Run: headless pygame with SDL's dummy video driver; simulated clock (each Clock.tick advances the game by its frame time, no real sleeping); random seed 0; keys injected as events and as key.get_pressed() state; no mouse input.
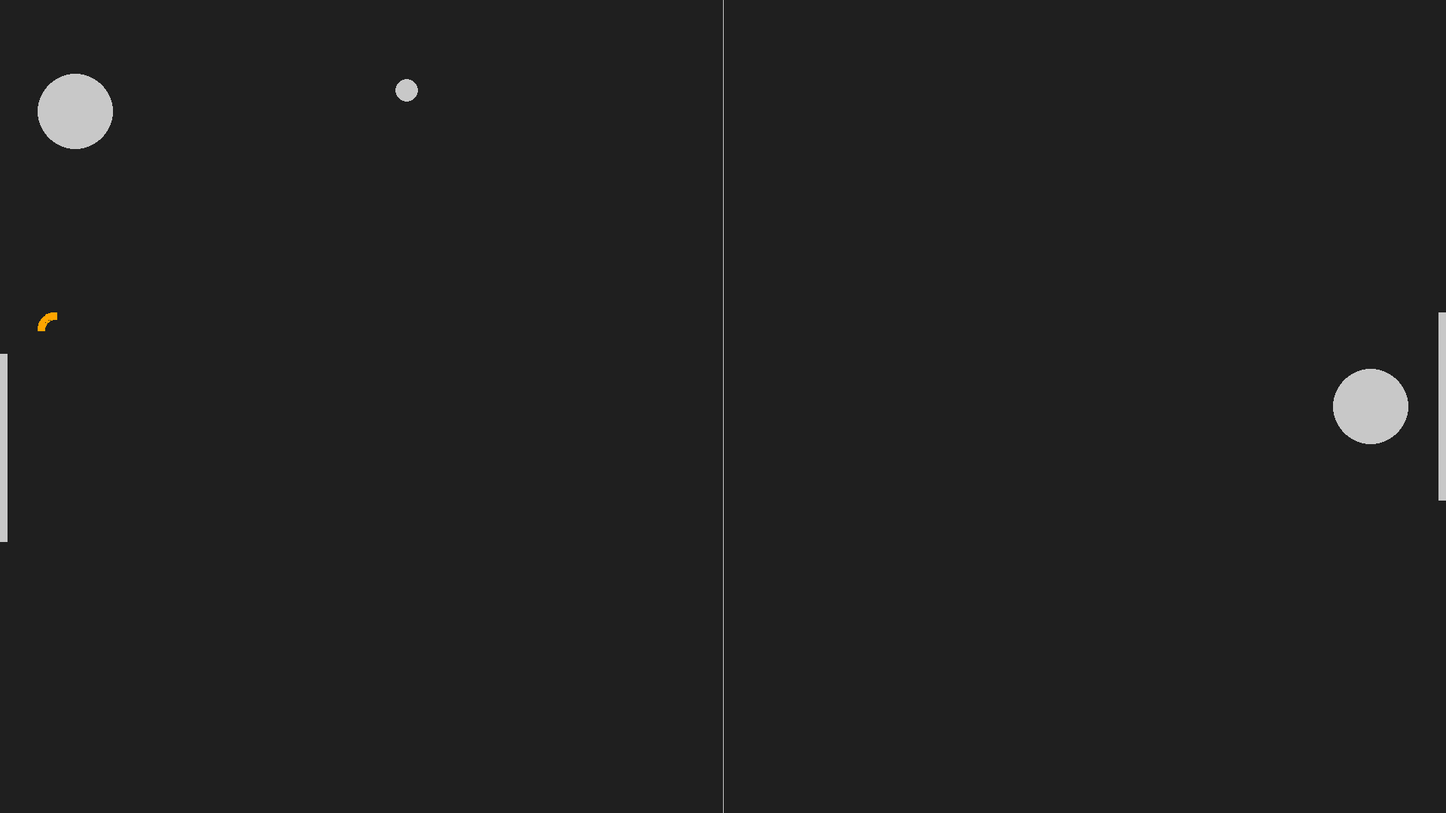
Frame 1 of 4 · flips 1–60 · no input
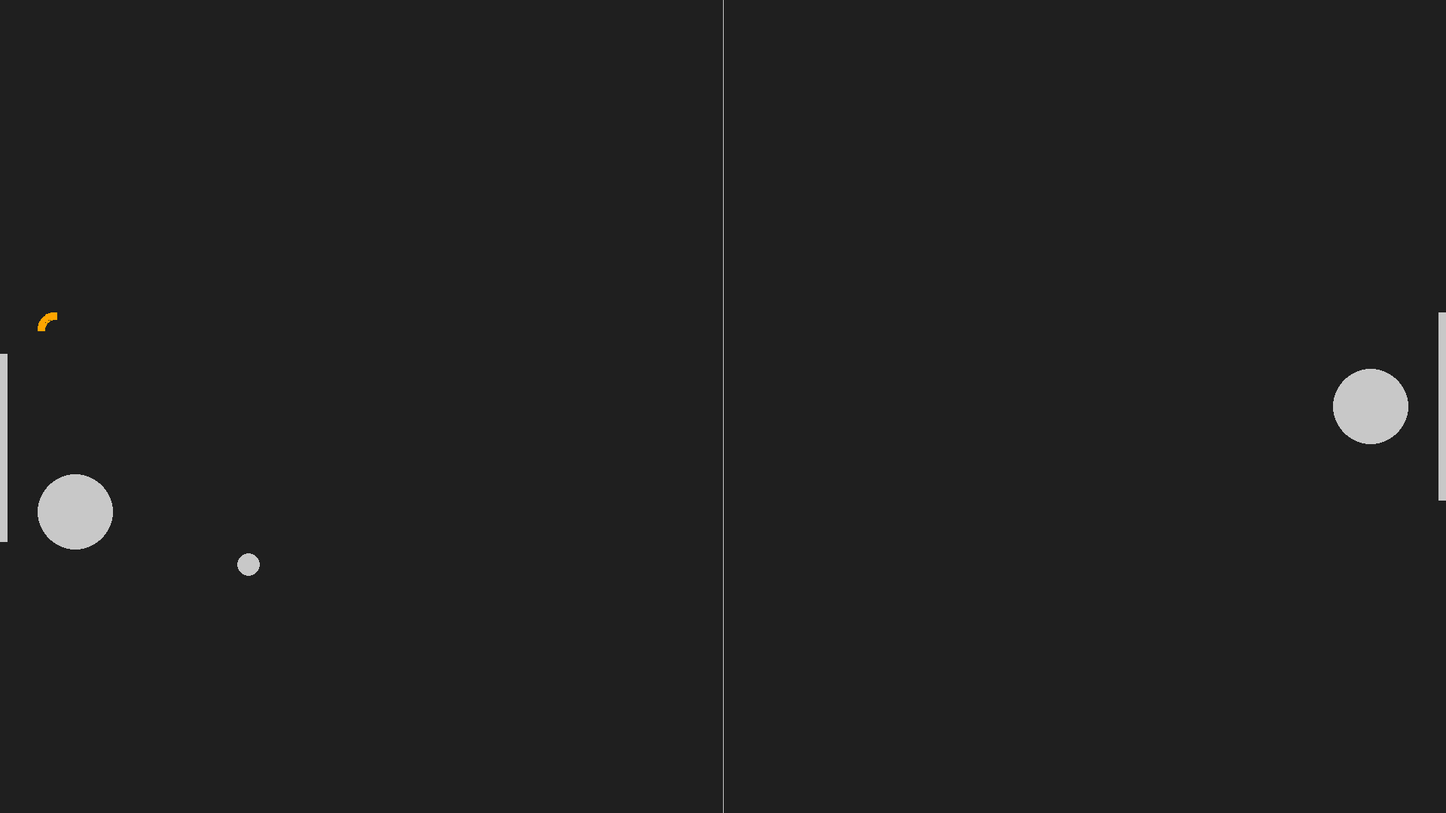
Frame 2 of 4 · flips 61–180 · tapped SPACE, RETURN · held RIGHT (→), D
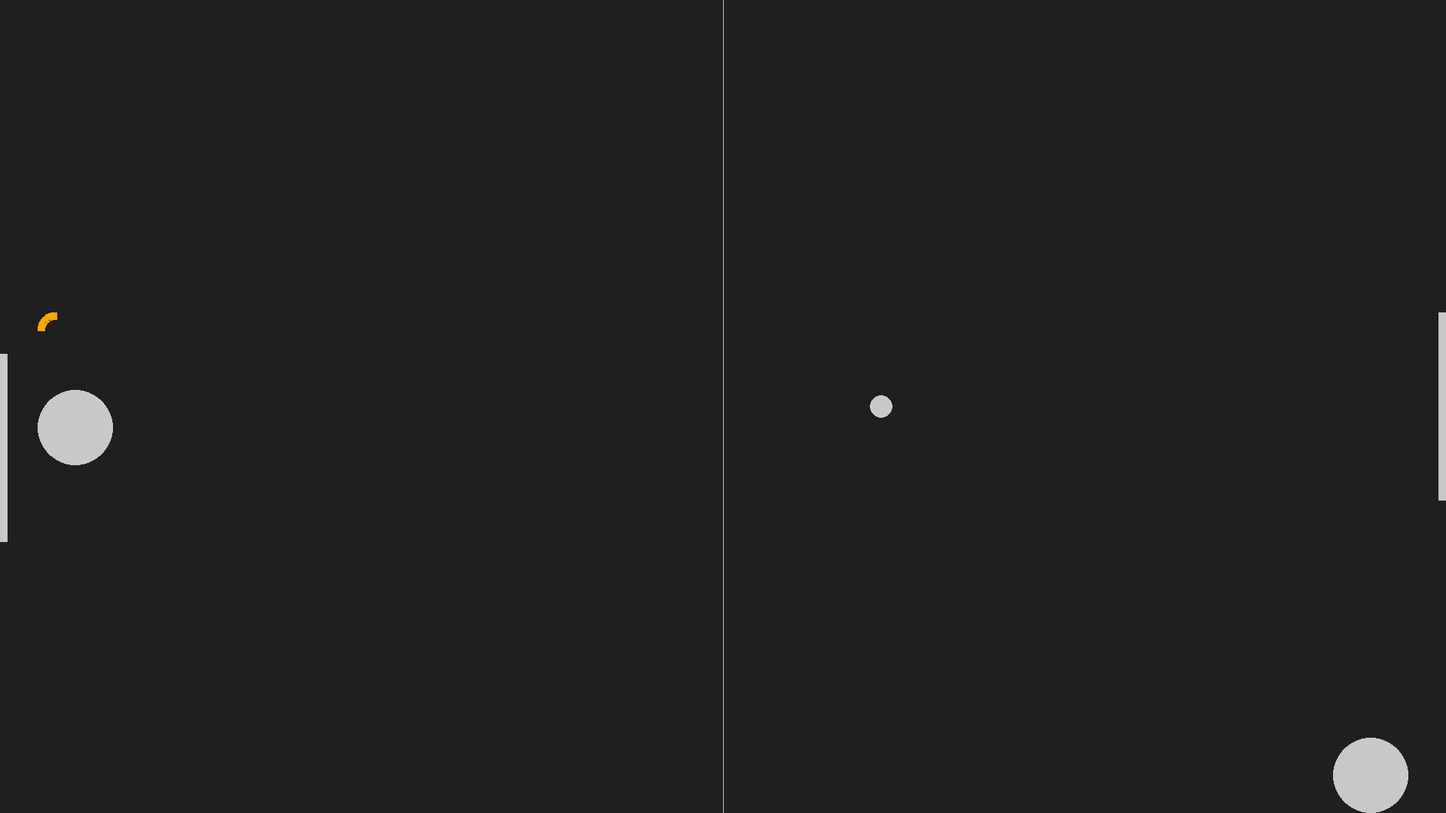
Frame 3 of 4 · flips 181–300 · held DOWN (↓), S
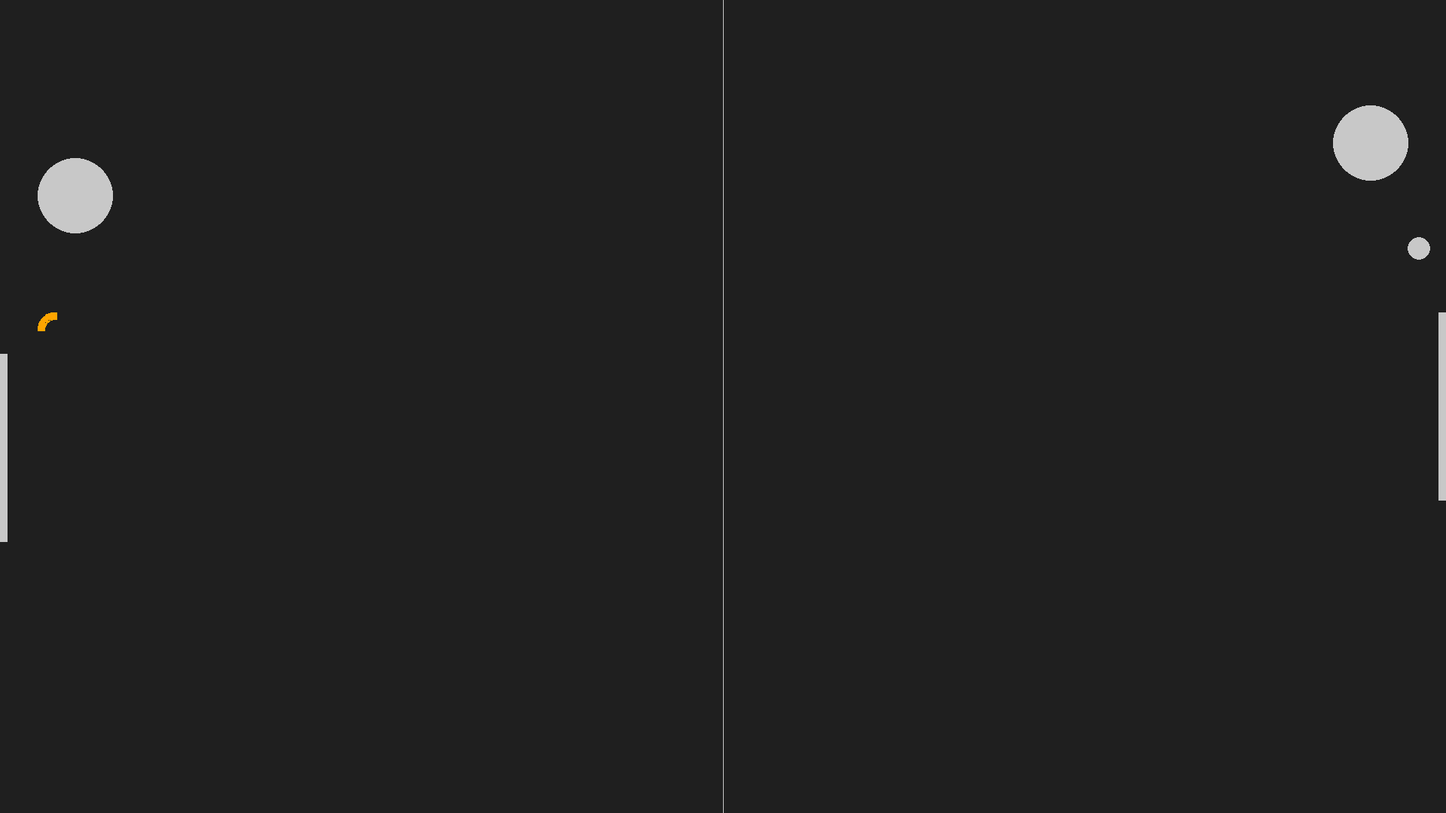
Frame 4 of 4 · flips 301–420 · held LEFT (←), A, UP (↑), W

The pygame program that drew these frames:

import pygame, sys, random


###general setup###
pygame.init()
# initiates all pygame modules
#reuired in all pygame projects
clock = pygame.time.Clock()
#variable clock
screen_width = 1920
screen_height = 1080
#screen size
screen = pygame.display.set_mode((screen_width, screen_height))
#screen creation
#------------------------------

pygame.display.set_caption("PONG")
#------------------------------

###Game rectangles###
# puck = pygame.Rect(30, 30) # <=== previous line, replaced on line 24 #
#takes x & y position & the height and width of the rect#
#(the puck is 30px high and 30 px wide)#
puck = pygame.Rect(screen_width/2 - 15, screen_height/2 - 15, 30, 30)
#screen widht and height divided by 2 and then minus half of puck size#
player = pygame.Rect(screen_width - 150, screen_height/2 - 50, 100, 100)
#defining siz eof player and it's position#
#10px wide and 140px height#
#setting player to top left (-20)#
#screen_height is /2 and then - half the player height (140)#
opponent = pygame.Rect(50, screen_height/2 - 50, 100, 100)
#same height as player#
#positioned left of screen#
l_goal = pygame.Rect(0, screen_height/2 - 70, 10, 250)
r_goal = pygame.Rect(screen_width -10, screen_height/2 - 125, 10, 250)

###Colours###
bg_color = pygame.Color('grey12')
light_grey = (200, 200, 200)
orange = pygame.Color('orange')
Pi = 3.14

###animation###
puck_speed_x = 7 * random.choice((1, -1))
puck_speed_y = 7 * random.choice((1, -1))
player_speed = 0
opponent_speed = 7

def puck_animation():
    global puck_speed_x, puck_speed_y, l_goal, r_goal
    puck.x += puck_speed_x
    puck.y += puck_speed_y
    #if the puck hits the top or the bottom, reverse vertical path#
    if puck.top <= 0 or puck.bottom >= screen_height:
        puck_speed_y *= -1
    #if the puck hits the top or the bottom, reverse horizontal path#
    if puck.left <= 0 or puck.right >= screen_width:
        puck_speed_x *= -1
    #reverse horizontal speed if the puck collides with player or opponent
    if puck.colliderect(l_goal):
        puck_restart()
    if puck.colliderect(r_goal):
        puck_restart()
    if puck.colliderect(player) or puck.colliderect(opponent):
        puck_speed_x *= -1

def player_animation():
    player.y += player_speed
    if player.top <= 0:
        player.top = 0
    if player.bottom >= screen_height:
        player.bottom = screen_height

def opponent_animation():
    if opponent.top < puck.y:
        opponent.top += opponent_speed
    if opponent.bottom > puck.y:
        opponent.bottom -= opponent_speed
    #---------------------
    if opponent.top <= 0:
        opponent.top = 0
    if opponent.bottom >= screen_height:
        opponent.bottom = screen_height

def puck_restart():
    global puck_speed_x, puck_speed_y
    puck.center = (screen_width/2, screen_height/2)
    puck_speed_y *= random.choice((1, -1))
    puck_speed_x *= random.choice((1, -1))

###While loop###
while True:
    #user input handling
    for event in pygame.event.get():
        #all user input is classed as an ebent in pygame
        if event.type == pygame.QUIT:
            pygame.quit()
            sys.exit()
            #checks to see if the 'x' has been clicked by user
        if event.type == pygame.KEYDOWN:
            if event.key == pygame.K_DOWN:
                player_speed += 7
            if event.key == pygame.K_UP:
                player_speed -= 7
        if event.type == pygame.KEYUP:
            if event.key == pygame.K_DOWN:
                player_speed -= 7
            if event.key == pygame.K_UP:
                player_speed += 7
    puck_animation()
    player_animation()
    opponent_animation()
    ###Visuals###        
    screen.fill(bg_color)
    pygame.draw.rect(screen, light_grey, r_goal)
    pygame.draw.rect(screen, light_grey, l_goal) 
    pygame.draw.ellipse(screen, light_grey, puck)
    pygame.draw.ellipse(screen, light_grey, player)
    pygame.draw.ellipse(screen, light_grey, opponent)
    #ellipse uses it's own frame to draw an ellipse#
    #because all sides are same size, ellipse becomes a circle#

    #draw line down centre of screen, aaline stands for anti-alias line#
    pygame.draw.aaline(screen, light_grey, (screen_width/2,0), (screen_width/2,screen_height))
    pygame.draw.arc(screen, orange, (50, 415, 50, 50), Pi/2, Pi, 10)
    #(display, color, start point, end point)#
    #start point is 1/2 screen width, with 0 being middle of top window#
    #end point is 1/2 screen width and screen height, (middle of bottom window)#

    pygame.display.flip()
    #draws pic from everything found in the while loop#
    clock.tick(60)
    #limits how fast the loop runs#

# l_goal = pygame.Rect(0, screen_height/2 - 70, 10, 250)
# r_goal = pygame.Rect(screen_width -10, screen_height/2 - 125, 10, 250)
